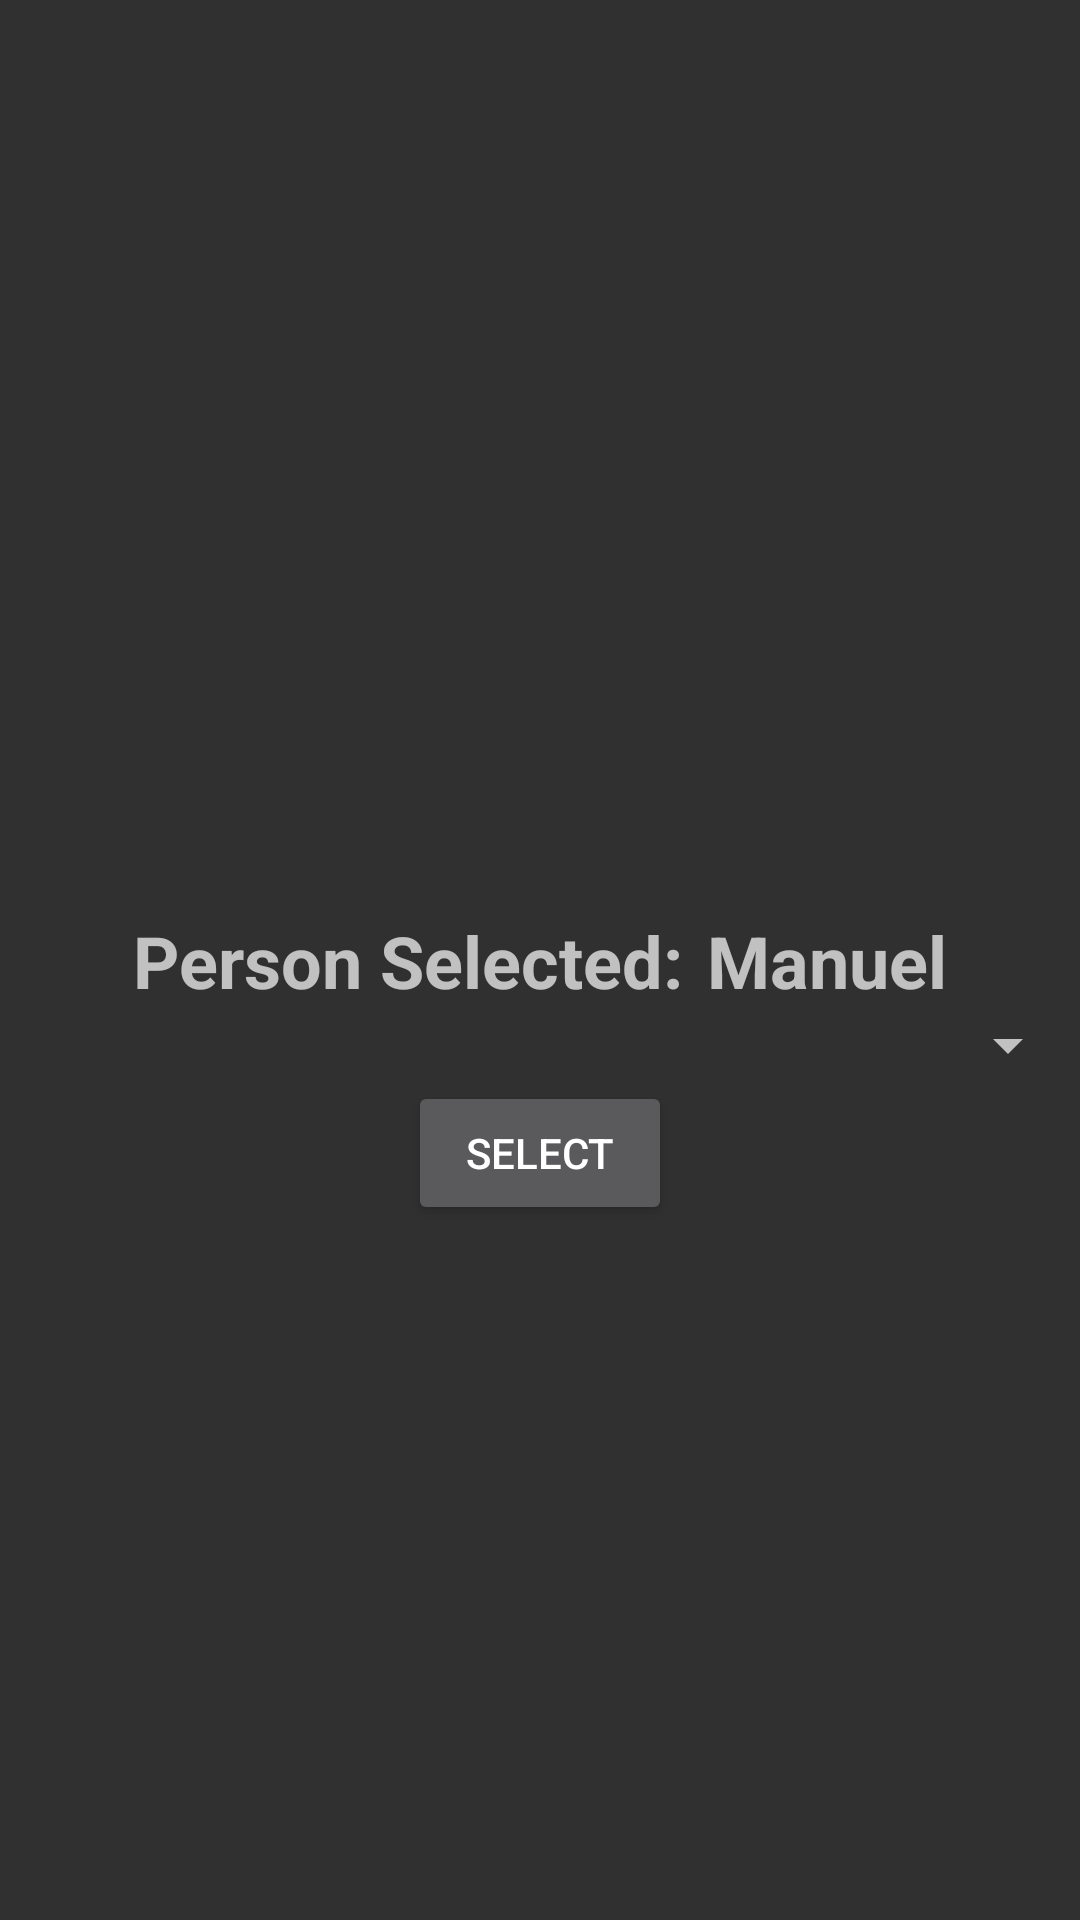

The Android layout XML behind this screen, and the referenced resources:
<!-- AndroidManifest.xml: application theme Theme.GoingOut -->
<!-- res/layout/fragment_person.xml -->
<?xml version="1.0" encoding="utf-8"?>
<androidx.constraintlayout.widget.ConstraintLayout xmlns:android="http://schemas.android.com/apk/res/android"
    xmlns:app="http://schemas.android.com/apk/res-auto"
    xmlns:tools="http://schemas.android.com/tools"
    android:layout_width="match_parent"
    android:layout_height="match_parent"
    tools:context=".fragments.PersonFragment">

    <LinearLayout
        android:id="@+id/linearLayout"
        android:layout_width="match_parent"
        android:layout_height="wrap_content"
        android:gravity="center"
        android:orientation="horizontal"
        app:layout_constraintBottom_toBottomOf="parent"
        app:layout_constraintTop_toTopOf="parent">
        <TextView
            android:layout_width="wrap_content"
            android:layout_height="wrap_content"
            android:text="Person Selected:"
            android:textSize="24dp"
            android:textStyle="bold" />
        <TextView
            android:layout_width="wrap_content"
            android:layout_height="wrap_content"
            android:layout_marginStart="8dp"
            android:text="Manuel"
            android:textSize="24dp"
            android:textStyle="bold" />
    </LinearLayout>

    <Spinner
        android:id="@+id/people_spinner"
        android:layout_width="match_parent"
        android:layout_height="wrap_content"
        app:layout_constraintTop_toBottomOf="@+id/linearLayout"/>

    <Button
        android:id="@+id/select_person"
        android:layout_width="wrap_content"
        android:layout_height="wrap_content"
        android:text="Select"
        app:layout_constraintEnd_toEndOf="parent"
        app:layout_constraintStart_toStartOf="parent"
        app:layout_constraintTop_toBottomOf="@+id/people_spinner" />

</androidx.constraintlayout.widget.ConstraintLayout>
<!-- resources referenced by this layout -->
<resources>
  <style name="Theme.GoingOut" parent="Theme.AppCompat.NoActionBar">
          
          <item name="colorPrimary">@color/purple_500</item>
          <item name="colorPrimaryVariant">@color/purple_700</item>
          <item name="colorOnPrimary">@color/white</item>
          
          <item name="colorSecondary">@color/teal_200</item>
          <item name="colorSecondaryVariant">@color/teal_700</item>
          <item name="colorOnSecondary">@color/black</item>
          
          <item name="android:statusBarColor" tools:targetApi="l">?attr/colorPrimaryVariant</item>
          
      </style>
  <!-- not gathered from this repository: default colours our renderer supplied (Android Studio template values) -->
  <color name="purple_500">#FF6200EE</color>
  <color name="purple_700">#FF3700B3</color>
  <color name="teal_200">#FF03DAC5</color>
  <color name="teal_700">#FF018786</color>
  <color name="black">#FF000000</color>
  <color name="white">#FFFFFFFF</color>
</resources>
